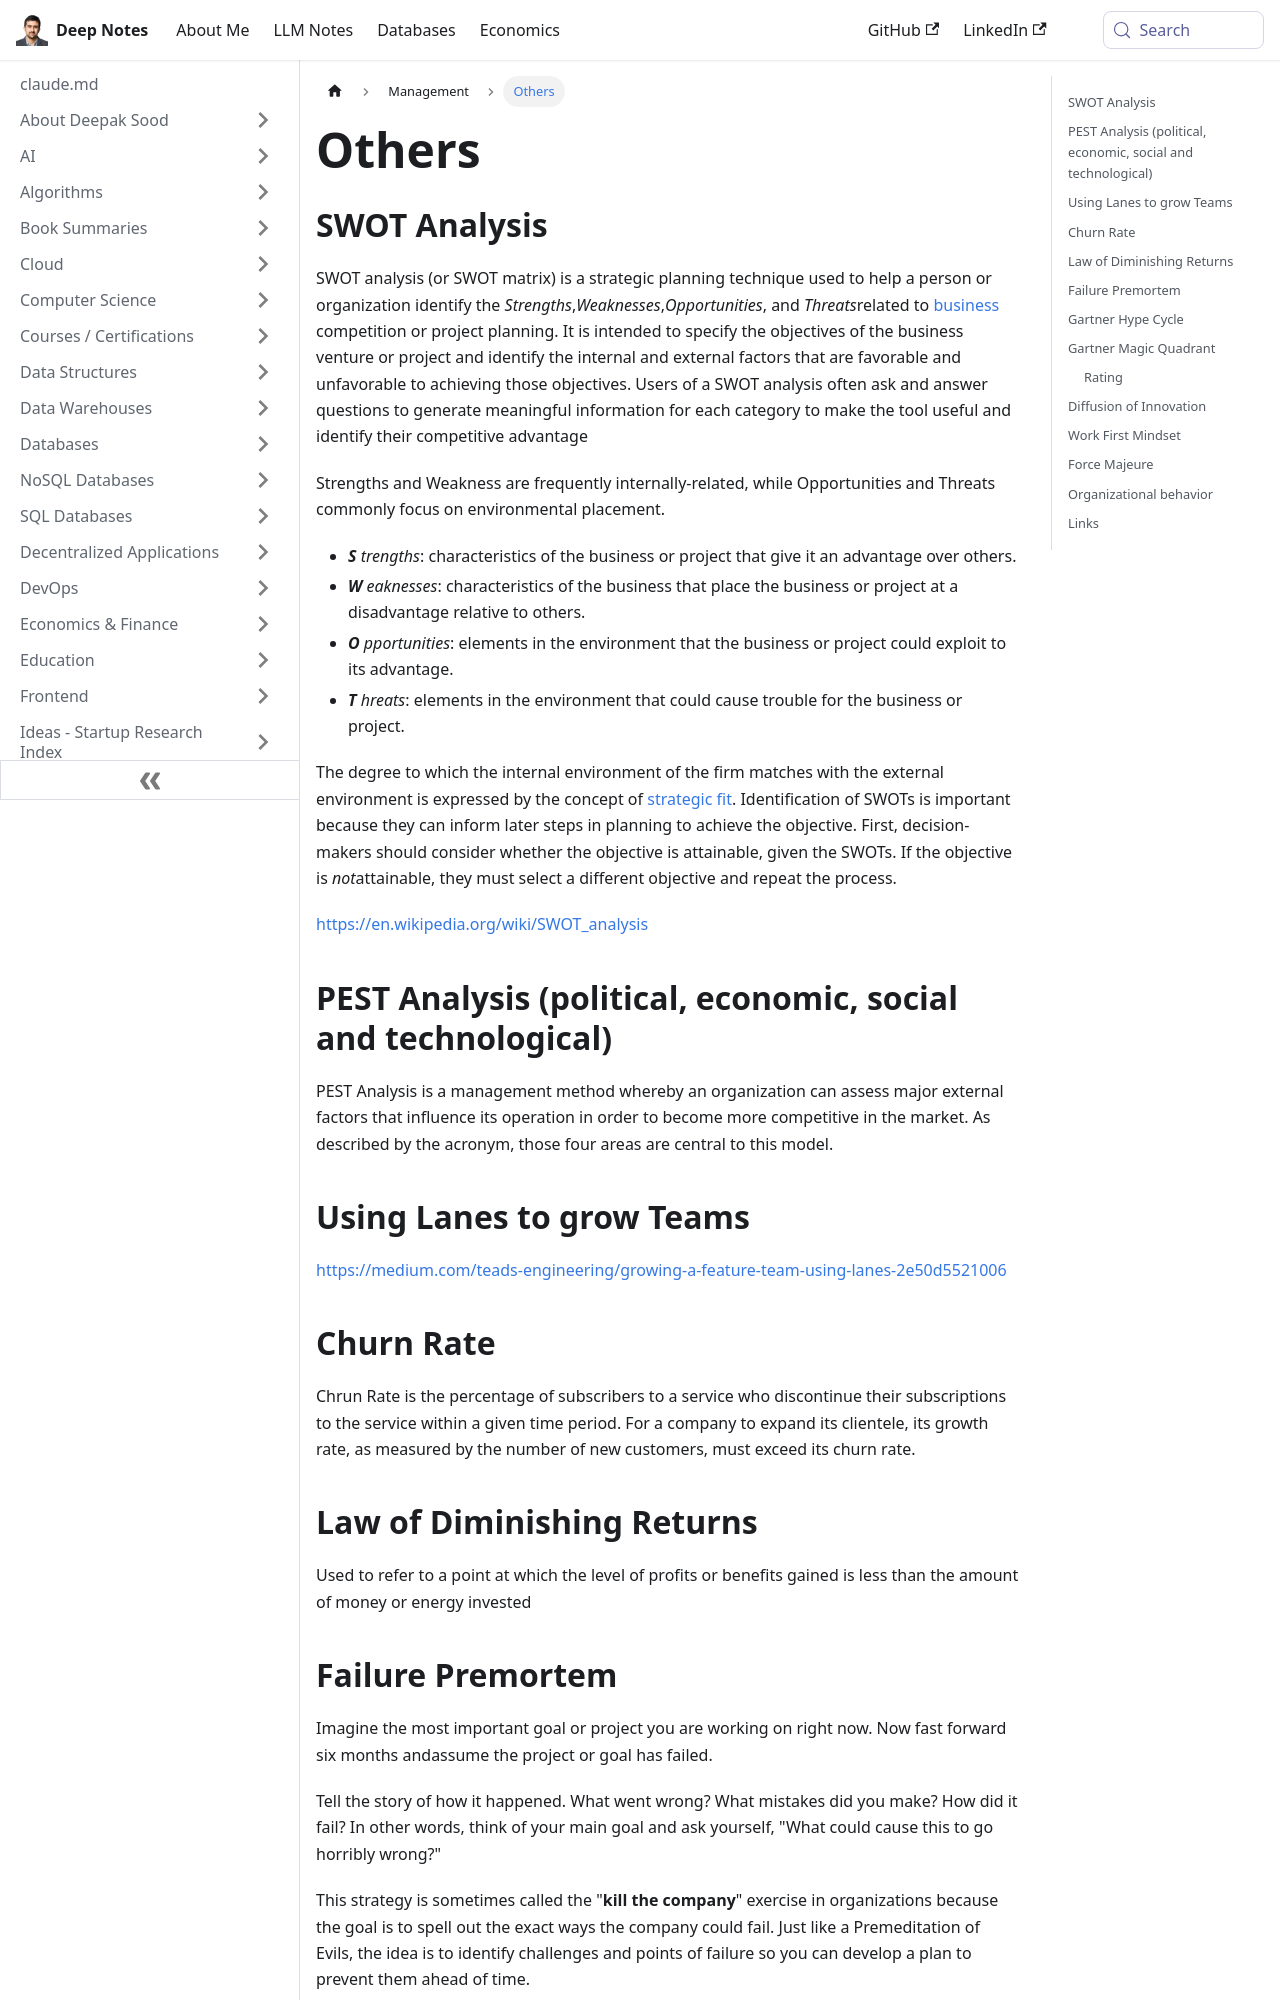

repository: deepaksood619/deepaksood619.github.io · page: management/others/index.html · generator: docusaurus

---
slug: /management/others
title: Others
description: Learn how to leverage SWOT analysis to identify strengths, weaknesses, opportunities, and threats for effective business planning and strategic decision-making.
created: 2023-03-05
updated: 2025-06-14
---
## SWOT Analysis

SWOT analysis (or SWOT matrix) is a strategic planning technique used to help a person or organization identify the *Strengths*,*Weaknesses*,*Opportunities*, and *Threats*related to [business](https://en.wikipedia.org/wiki/Business) competition or project planning. It is intended to specify the objectives of the business venture or project and identify the internal and external factors that are favorable and unfavorable to achieving those objectives. Users of a SWOT analysis often ask and answer questions to generate meaningful information for each category to make the tool useful and identify their competitive advantage

Strengths and Weakness are frequently internally-related, while Opportunities and Threats commonly focus on environmental placement.

- ***S** trengths*: characteristics of the business or project that give it an advantage over others.
- ***W** eaknesses*: characteristics of the business that place the business or project at a disadvantage relative to others.
- ***O** pportunities*: elements in the environment that the business or project could exploit to its advantage.
- ***T** hreats*: elements in the environment that could cause trouble for the business or project.

The degree to which the internal environment of the firm matches with the external environment is expressed by the concept of [strategic fit](https://en.wikipedia.org/wiki/Strategic_fit). Identification of SWOTs is important because they can inform later steps in planning to achieve the objective. First, decision-makers should consider whether the objective is attainable, given the SWOTs. If the objective is *not*attainable, they must select a different objective and repeat the process.

https://en.wikipedia.org/wiki/SWOT_analysis

## PEST Analysis (political, economic, social and technological)

PEST Analysis is a management method whereby an organization can assess major external factors that influence its operation in order to become more competitive in the market. As described by the acronym, those four areas are central to this model.

## Using Lanes to grow Teams

https://medium.com/teads-engineering/growing-a-feature-team-using-lanes-2e50d5521006

## Churn Rate

Chrun Rate is the percentage of subscribers to a service who discontinue their subscriptions to the service within a given time period. For a company to expand its clientele, its growth rate, as measured by the number of new customers, must exceed its churn rate.

## Law of Diminishing Returns

Used to refer to a point at which the level of profits or benefits gained is less than the amount of money or energy invested

## Failure Premortem

Imagine the most important goal or project you are working on right now. Now fast forward six months andassume the project or goal has failed.

Tell the story of how it happened. What went wrong? What mistakes did you make? How did it fail? In other words, think of your main goal and ask yourself, "What could cause this to go horribly wrong?"

This strategy is sometimes called the "**kill the company**" exercise in organizations because the goal is to spell out the exact ways the company could fail. Just like a Premeditation of Evils, the idea is to identify challenges and points of failure so you can develop a plan to prevent them ahead of time.

## Gartner Hype Cycle

![image](../media/manage-Others-image1.jpg)
